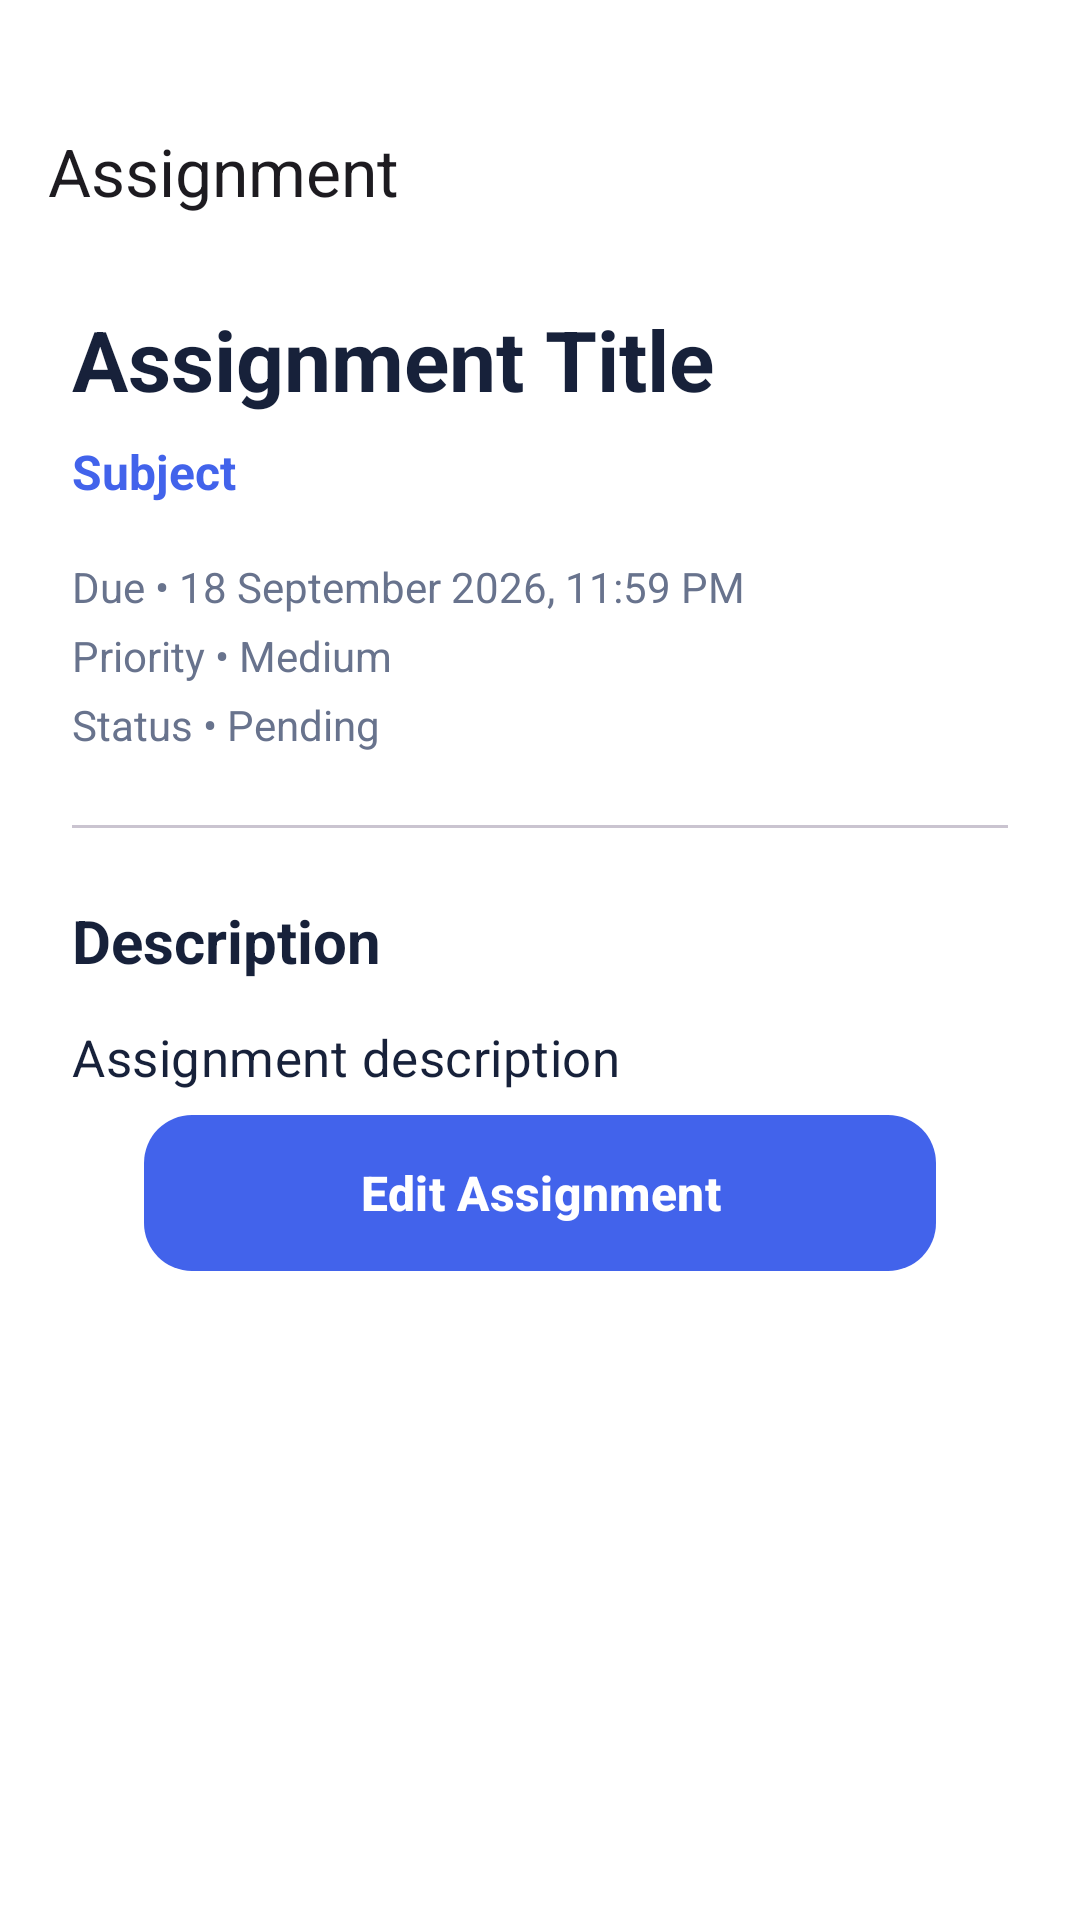

Write the Android layout XML for this screen, with the resource values it uses.
<!-- AndroidManifest.xml: application theme Theme.Intellicampus -->
<!-- res/layout/activity_assignment_read.xml -->
<?xml version="1.0" encoding="utf-8"?>
<LinearLayout
    xmlns:android="http://schemas.android.com/apk/res/android"
    xmlns:app="http://schemas.android.com/apk/res-auto"
    android:layout_width="match_parent"
    android:layout_height="match_parent"
    android:orientation="vertical"
    android:background="?attr/colorSurface">

    

    <com.google.android.material.appbar.MaterialToolbar
        android:id="@+id/toolbar"
        android:layout_width="match_parent"
        android:layout_height="?attr/actionBarSize"
        android:background="?attr/colorSurface"
        android:elevation="0dp"
        app:navigationIcon="@drawable/ic_arrow_back"
        app:title="Assignment"
        app:titleTextAppearance="@style/TextAppearance.Material3.TitleLarge"
        android:layout_marginTop="25dp">

        <TextView
            android:id="@+id/btnBack"
            android:layout_width="1dp"
            android:layout_height="1dp"
            android:visibility="invisible" />

    </com.google.android.material.appbar.MaterialToolbar>


    <ScrollView
        android:layout_width="match_parent"
        android:layout_height="0dp"
        android:layout_weight="1"
        android:fillViewport="true"
        android:overScrollMode="ifContentScrolls">

        <LinearLayout
            android:layout_width="match_parent"
            android:layout_height="wrap_content"
            android:orientation="vertical"
            android:paddingStart="24dp"
            android:paddingEnd="24dp"
            android:paddingTop="12dp"
            android:paddingBottom="40dp">

            

            <TextView
                android:id="@+id/tvReadTitle"
                android:layout_width="match_parent"
                android:layout_height="wrap_content"
                android:text="Assignment Title"
                android:textColor="?attr/colorOnSurface"
                android:textSize="28sp"
                android:textStyle="bold"
                android:lineSpacingExtra="4dp" />

            

            <TextView
                android:id="@+id/tvReadSubject"
                android:layout_width="match_parent"
                android:layout_height="wrap_content"
                android:layout_marginTop="8dp"
                android:text="Subject"
                android:textColor="?attr/colorPrimary"
                android:textSize="16sp"
                android:textStyle="bold" />

            

            <TextView
                android:id="@+id/tvReadDueDate"
                android:layout_width="match_parent"
                android:layout_height="wrap_content"
                android:layout_marginTop="18dp"
                android:text="Due • 18 September 2026, 11:59 PM"
                android:textColor="?attr/colorOnSurfaceVariant"
                android:textSize="14sp" />

            

            <TextView
                android:id="@+id/tvReadPriority"
                android:layout_width="match_parent"
                android:layout_height="wrap_content"
                android:layout_marginTop="4dp"
                android:text="Priority • Medium"
                android:textColor="?attr/colorOnSurfaceVariant"
                android:textSize="14sp" />

            

            <TextView
                android:id="@+id/tvReadStatus"
                android:layout_width="match_parent"
                android:layout_height="wrap_content"
                android:layout_marginTop="4dp"
                android:text="Status • Pending"
                android:textColor="?attr/colorOnSurfaceVariant"
                android:textSize="14sp" />

            

            <View
                android:layout_width="match_parent"
                android:layout_height="1dp"
                android:layout_marginTop="24dp"
                android:layout_marginBottom="24dp"
                android:background="?attr/colorOutlineVariant" />

            

            <TextView
                android:layout_width="match_parent"
                android:layout_height="wrap_content"
                android:text="Description"
                android:textColor="?attr/colorOnSurface"
                android:textSize="20sp"
                android:textStyle="bold" />

            

            <TextView
                android:id="@+id/tvReadDescription"
                android:layout_width="match_parent"
                android:layout_height="wrap_content"
                android:layout_marginTop="14dp"
                android:text="Assignment description"
                android:textColor="?attr/colorOnSurface"
                android:textSize="17sp"
                android:lineSpacingExtra="7dp"
                android:letterSpacing="0.01"
                android:textIsSelectable="true"
                android:gravity="top"
                android:fontFamily="sans" />
            <com.google.android.material.button.MaterialButton
                android:id="@+id/btnEditAssignment"
                android:layout_width="match_parent"
                android:layout_height="wrap_content"
                android:layout_marginStart="24dp"
                android:layout_marginEnd="24dp"
                android:layout_marginTop="8dp"
                android:layout_marginBottom="16dp"
                android:minHeight="52dp"
                android:text="Edit Assignment"
                android:textSize="16sp"
                android:textStyle="bold" />
        </LinearLayout>

    </ScrollView>

</LinearLayout>
<!-- resources referenced by this layout -->
<resources>
  <style name="Theme.Intellicampus" parent="Base.Theme.Intellicampus" />
  <style name="Base.Theme.Intellicampus" parent="Theme.Material3.DayNight.NoActionBar">
          <item name="colorPrimary">@color/primary</item>
          <item name="colorOnPrimary">@color/white</item>
          <item name="colorSecondary">@color/secondary</item>
          <item name="colorOnSecondary">@color/black</item>
          <item name="colorTertiary">@color/secondary</item>
          <item name="colorSurface">@color/surface</item>
          <item name="colorOnSurface">@color/text_primary</item>
          <item name="colorSurfaceVariant">@color/background</item>
          <item name="colorOnSurfaceVariant">@color/text_secondary</item>
          <item name="colorOutline">@color/outline</item>
          <item name="colorError">@color/error</item>
          <item name="android:colorBackground">@color/background</item>
          <item name="android:statusBarColor">@color/background</item>
          <item name="android:navigationBarColor">@color/background</item>
          <item name="android:windowLightStatusBar">true</item>
          <item name="android:windowLightNavigationBar">true</item>
          <item name="android:windowActionModeOverlay">true</item>
          <item name="materialButtonStyle">@style/Widget.IntelliCampus.Button</item>
          <item name="materialCardViewStyle">@style/Widget.IntelliCampus.Card</item>
      </style>
  <color name="primary">#4263EB</color>
  <color name="white">#FFFFFF</color>
  <color name="secondary">#F2A66A</color>
  <color name="black">#000000</color>
  <color name="surface">#FFFFFF</color>
  <color name="text_primary">#17213A</color>
  <color name="background">#F4F6FC</color>
  <color name="text_secondary">#68738D</color>
  <color name="outline">#E1E6F2</color>
  <color name="error">#C44355</color>
  <style name="Widget.IntelliCampus.Button" parent="Widget.Material3.Button">
          <item name="cornerRadius">16dp</item>
          <item name="android:minHeight">52dp</item>
          <item name="android:textAllCaps">false</item>
          <item name="android:insetTop">0dp</item>
          <item name="android:insetBottom">0dp</item>
      </style>
  <style name="Widget.IntelliCampus.Card" parent="Widget.Material3.CardView.Outlined">
          <item name="cardCornerRadius">20dp</item>
          <item name="cardElevation">0dp</item>
          <item name="strokeColor">@color/outline</item>
          <item name="strokeWidth">1dp</item>
      </style>
</resources>
